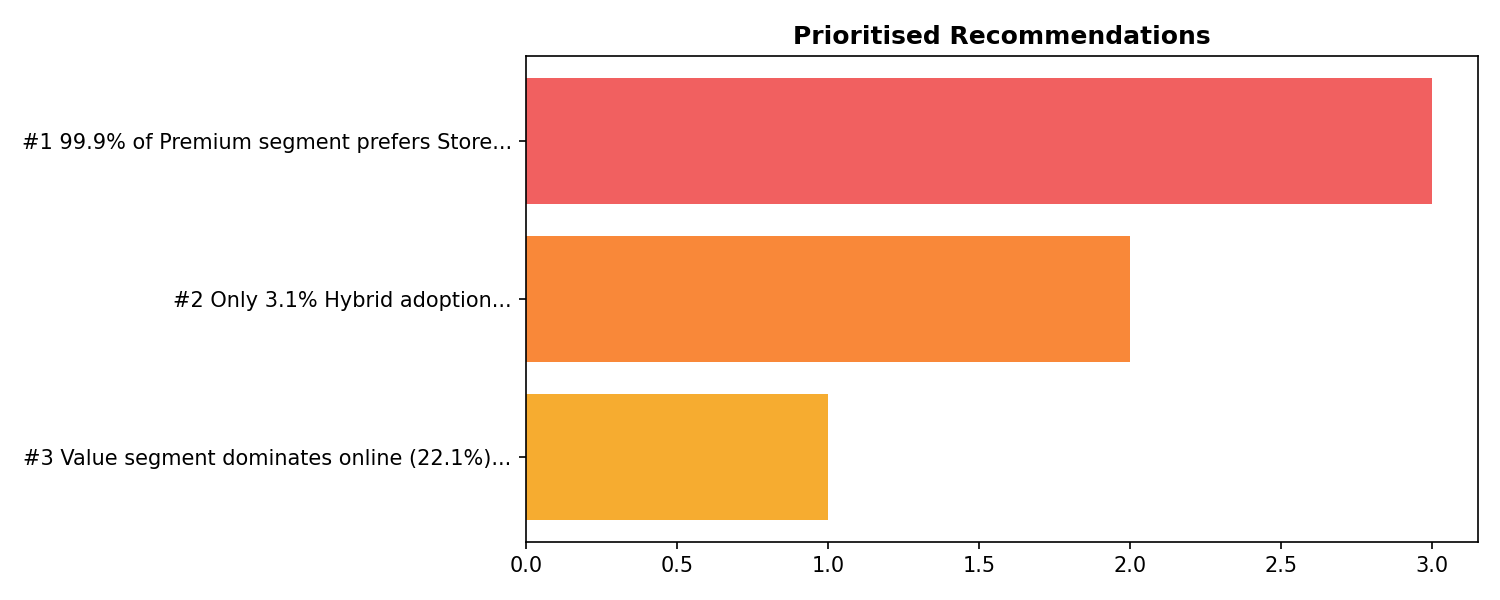

Values plotted in this chart, from the file beside it:
priority, severity, issue, fix, blocks, effort
1, 🔴 CRITICAL, 99.9% of Premium segment prefers Store, Enhance in-store experiences and concier…, Premium revenue growth, High
2, 🟠 HIGH, Only 3.1% Hybrid adoption, Pilot Buy-Online-Pick-up-In-Store (BOPIS…, Market expansion, Medium
3, 🟡 MEDIUM, Value segment dominates online (22.1%), Target online platforms with discount-fo…, Online platform scaling, Low
